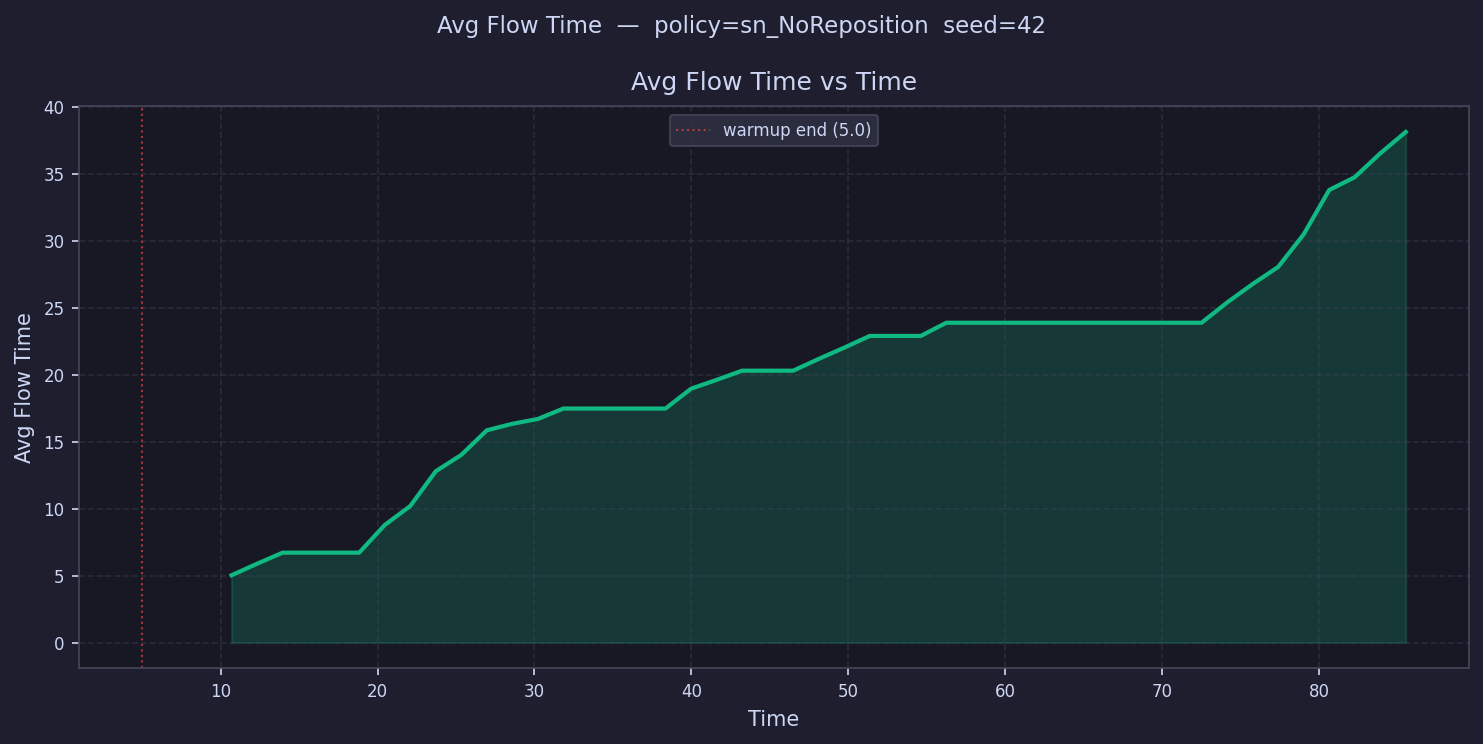

Data behind this chart, as committed beside it:
time, avg_flow_time
5.813, 
7.44, 
9.067, 
10.69, 5.027
12.32, 5.887
13.95, 6.713
15.57, 6.713
17.2, 6.713
18.83, 6.713
20.46, 8.777
22.08, 10.19
23.71, 12.79
25.34, 14.01
26.96, 15.85
28.59, 16.34
30.22, 16.7
31.84, 17.48
33.47, 17.48
35.1, 17.48
36.72, 17.48
38.35, 17.48
39.98, 18.96
41.61, 19.61
43.23, 20.3
44.86, 20.3
46.49, 20.3
48.11, 21.18
49.74, 22.02
51.37, 22.9
52.99, 22.9
54.62, 22.9
56.25, 23.88
57.87, 23.88
59.5, 23.88
61.13, 23.88
62.76, 23.88
64.38, 23.88
66.01, 23.88
67.64, 23.88
69.26, 23.88
70.89, 23.88
72.52, 23.88
74.14, 25.39
75.77, 26.77
77.4, 28.05
79.02, 30.48
80.65, 33.8
82.28, 34.75
83.91, 36.53
85.53, 38.13
